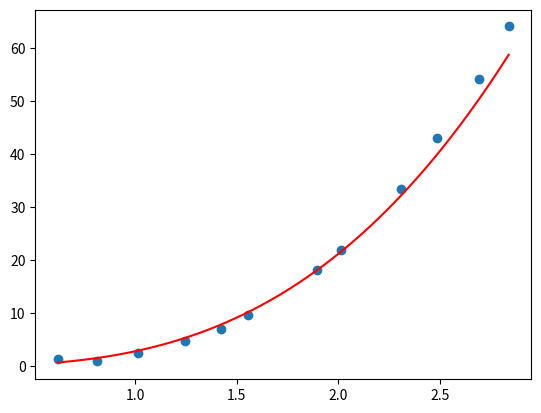

Source code (Python):
import numpy as np

#BEST_POT

def best_poly(x, y, grau=1):
    k = grau + 1
    A = [[0 for _ in range(k)] for _ in range(k)]
    B = [sum(y)]
    n = len(x)
    cache = {}
    for i in range(k):
        for j in range(k):
            p=i+j
            if p == 0:
                A[0][0] = n
                continue
            if p not in cache:
                cache[p] = sum([xi ** p for xi in x])
            A[i][j] = cache[p]
        if i > 0:
            B.append(sum([yi * xi ** i for xi, yi in zip(x, y)]))
    return np.linalg.solve(A, B)


def poly(x, a, b):
    return a * x ** b

def build_func(a, b):
    def temp(x):
        return poly(x, a, b)
    return temp


def modelo(x):
    a, b = 1, 5
    erro = a + (b - a) * np.random.random()
    return 1.36 * x ** 3.89 + erro

if __name__ == '__main__':


    x = [0.6168, 0.8116, 1.0133, 1.2433, 1.4222, 1.5527, 1.8941, 2.0144, 2.3082, 2.4888, 2.6954, 2.8403]
    y = [1.2651, 0.9344, 2.5704, 4.8085, 6.9219, 9.7271, 18.2057, 21.9863, 33.3691, 42.9891, 54.2406, 64.1018]
    values = [0.8076, 2.2984, 2.807]


    x_ = np.log(x)
    y_ = np.log(y)

    grau = 1

    a0, a1 = best_poly(x_, y_, grau)

    print(f'{a0 = } e {a1 = }')

    a = np.exp(a0)
    b = a1

    print(f'{a = } e {b = }')

    p = build_func(a, b)

    n = len(values)
    somas = []
    for xi in range(n):
        print(f'y(x{xi+1}) = {a * values[xi]**b}')



    import matplotlib.pyplot as plt

    plt.scatter(x, y)

    t = np.linspace(min(x), max(x), 200)
    pt = [p(ti) for ti in t]

    plt.plot(t, pt, color='r')
    plt.savefig('best_pot.png')